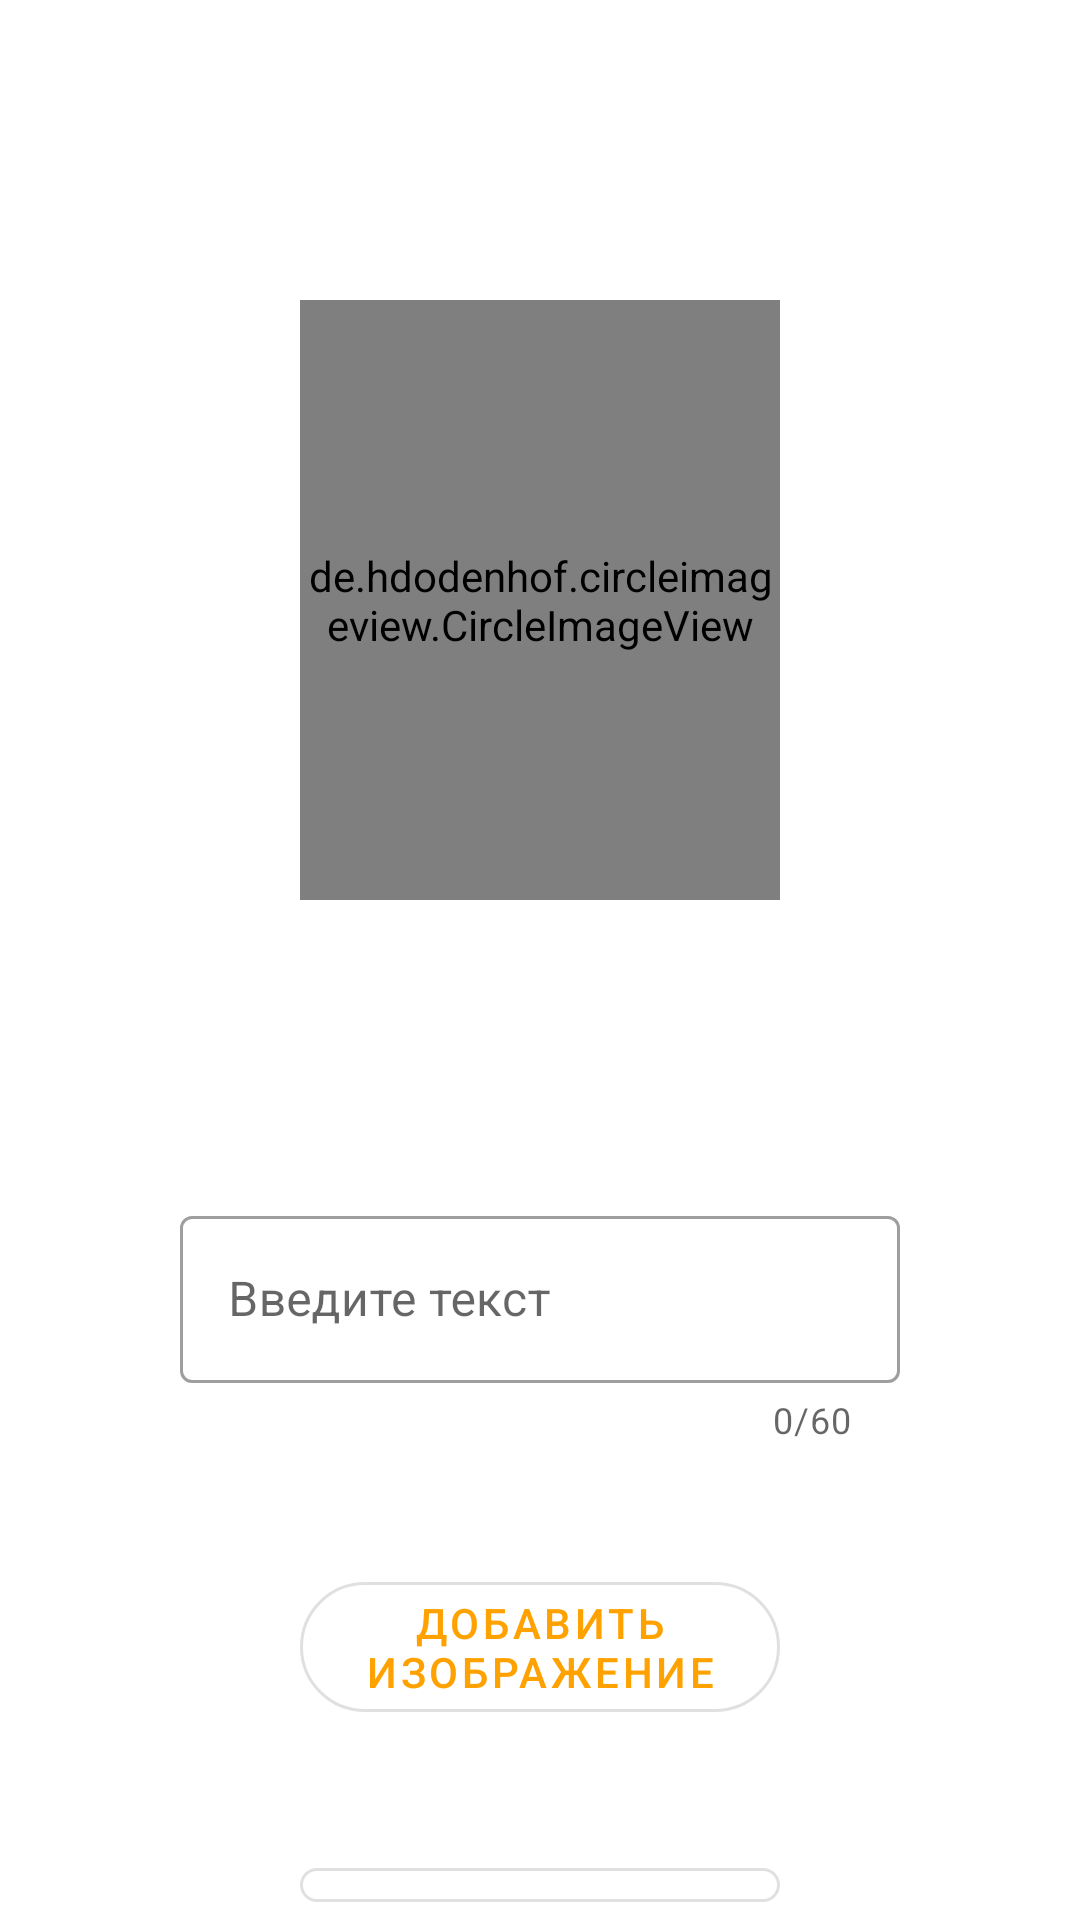

This screen was rendered from an Android layout file. Write that file and the resources it references.
<!-- AndroidManifest.xml: application theme Theme.PetsPlace -->
<!-- res/layout/activity_missing_add.xml -->
<?xml version="1.0" encoding="utf-8"?>
<RelativeLayout xmlns:android="http://schemas.android.com/apk/res/android"
    xmlns:app="http://schemas.android.com/apk/res-auto"
    xmlns:tools="http://schemas.android.com/tools"
    android:layout_width="match_parent"
    android:layout_height="match_parent"
    tools:context=".activities.MissingAdd">


    <de.hdodenhof.circleimageview.CircleImageView
        android:layout_centerHorizontal="true"
        android:id="@+id/showUpload"
        android:layout_width="200dp"
        android:layout_height="200dp"
        android:layout_marginTop="100dp"
        android:layout_marginHorizontal="100dp"
        tools:srcCompat="@tools:sample/avatars" />

    <com.google.android.material.textfield.TextInputLayout
        android:layout_marginTop="100dp"
        android:layout_marginHorizontal="60dp"
        android:layout_below="@id/showUpload"
        android:id="@+id/text"
        style="@style/Widget.MaterialComponents.TextInputLayout.OutlinedBox"
        android:layout_width="match_parent"
        android:layout_height="wrap_content"
        android:hint="@string/enter_text"
        app:startIconDrawable="@drawable/ic_baseline_person_24"
        app:counterMaxLength="60"
        app:counterEnabled="true"
        app:endIconMode="clear_text">

        <com.google.android.material.textfield.TextInputEditText
            android:id="@+id/setText"
            android:inputType="textEmailAddress"
            android:layout_width="match_parent"
            android:layout_height="wrap_content"
            android:maxLength="60"
            />
    </com.google.android.material.textfield.TextInputLayout>

    <com.google.android.material.button.MaterialButton
        app:cornerRadius="40dp"
        style="@style/Widget.MaterialComponents.Button.OutlinedButton"
        android:id="@+id/upload"
        android:layout_below="@id/text"
        android:layout_width="match_parent"
        android:layout_height="wrap_content"
        android:layout_marginHorizontal="100dp"
        android:layout_marginTop="40dp"
        android:text="@string/add_image"/>

    <com.google.android.material.button.MaterialButton
        app:cornerRadius="40dp"
        style="@style/Widget.MaterialComponents.Button.OutlinedButton"
        android:id="@+id/sendImage"
        android:layout_below="@id/upload"
        android:layout_width="match_parent"
        android:layout_height="wrap_content"
        android:layout_marginHorizontal="100dp"
        android:layout_marginTop="40dp"
        android:text="@string/confirm"/>
</RelativeLayout>
<!-- resources referenced by this layout -->
<resources>
  <string name="add_image">Добавить изображение</string>
  <string name="confirm">Подтвердить</string>
  <string name="enter_text">Введите текст</string>
  <style name="Theme.PetsPlace" parent="Theme.MaterialComponents.DayNight.NoActionBar">
          
          <item name="colorPrimary">@color/orange</item>
          <item name="colorPrimaryVariant">@color/purple_700</item>
          <item name="colorOnPrimary">@color/no_white</item>
          
          <item name="colorSecondary">@color/teal_200</item>
          <item name="colorSecondaryVariant">@color/teal_700</item>
          <item name="colorOnSecondary">@color/black</item>
          
          <item name="android:statusBarColor" tools:targetApi="l">?attr/colorPrimaryVariant</item>
          
      </style>
  <color name="orange">#FFA200</color>
  <color name="purple_700">#FF3700B3</color>
  <color name="no_white">#D1BA95</color>
  <color name="teal_200">#FF03DAC5</color>
  <color name="teal_700">#FF018786</color>
  <color name="black">#FF000000</color>
</resources>
